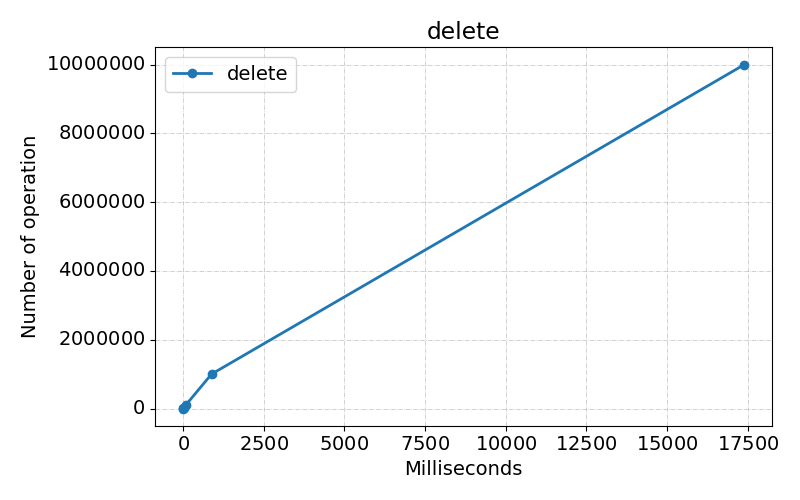

The data file committed next to this chart (first rows):
Benchmark, Mode, Threads, Samples, Score, Score Error (99.9%), Unit, Param: size
com.fiit.dsa.tree.test.AVLTreeTest.delet…, ss, 1, 1, 0.4845, NaN, ms/op, 100
com.fiit.dsa.tree.test.AVLTreeTest.delet…, ss, 1, 1, 2.865, NaN, ms/op, 1000
com.fiit.dsa.tree.test.AVLTreeTest.delet…, ss, 1, 1, 12.77, NaN, ms/op, 10000
com.fiit.dsa.tree.test.AVLTreeTest.delet…, ss, 1, 1, 81.63, NaN, ms/op, 100000
com.fiit.dsa.tree.test.AVLTreeTest.delet…, ss, 1, 1, 879.1, NaN, ms/op, 1000000
com.fiit.dsa.tree.test.AVLTreeTest.delet…, ss, 1, 1, 17396, NaN, ms/op, 10000000
